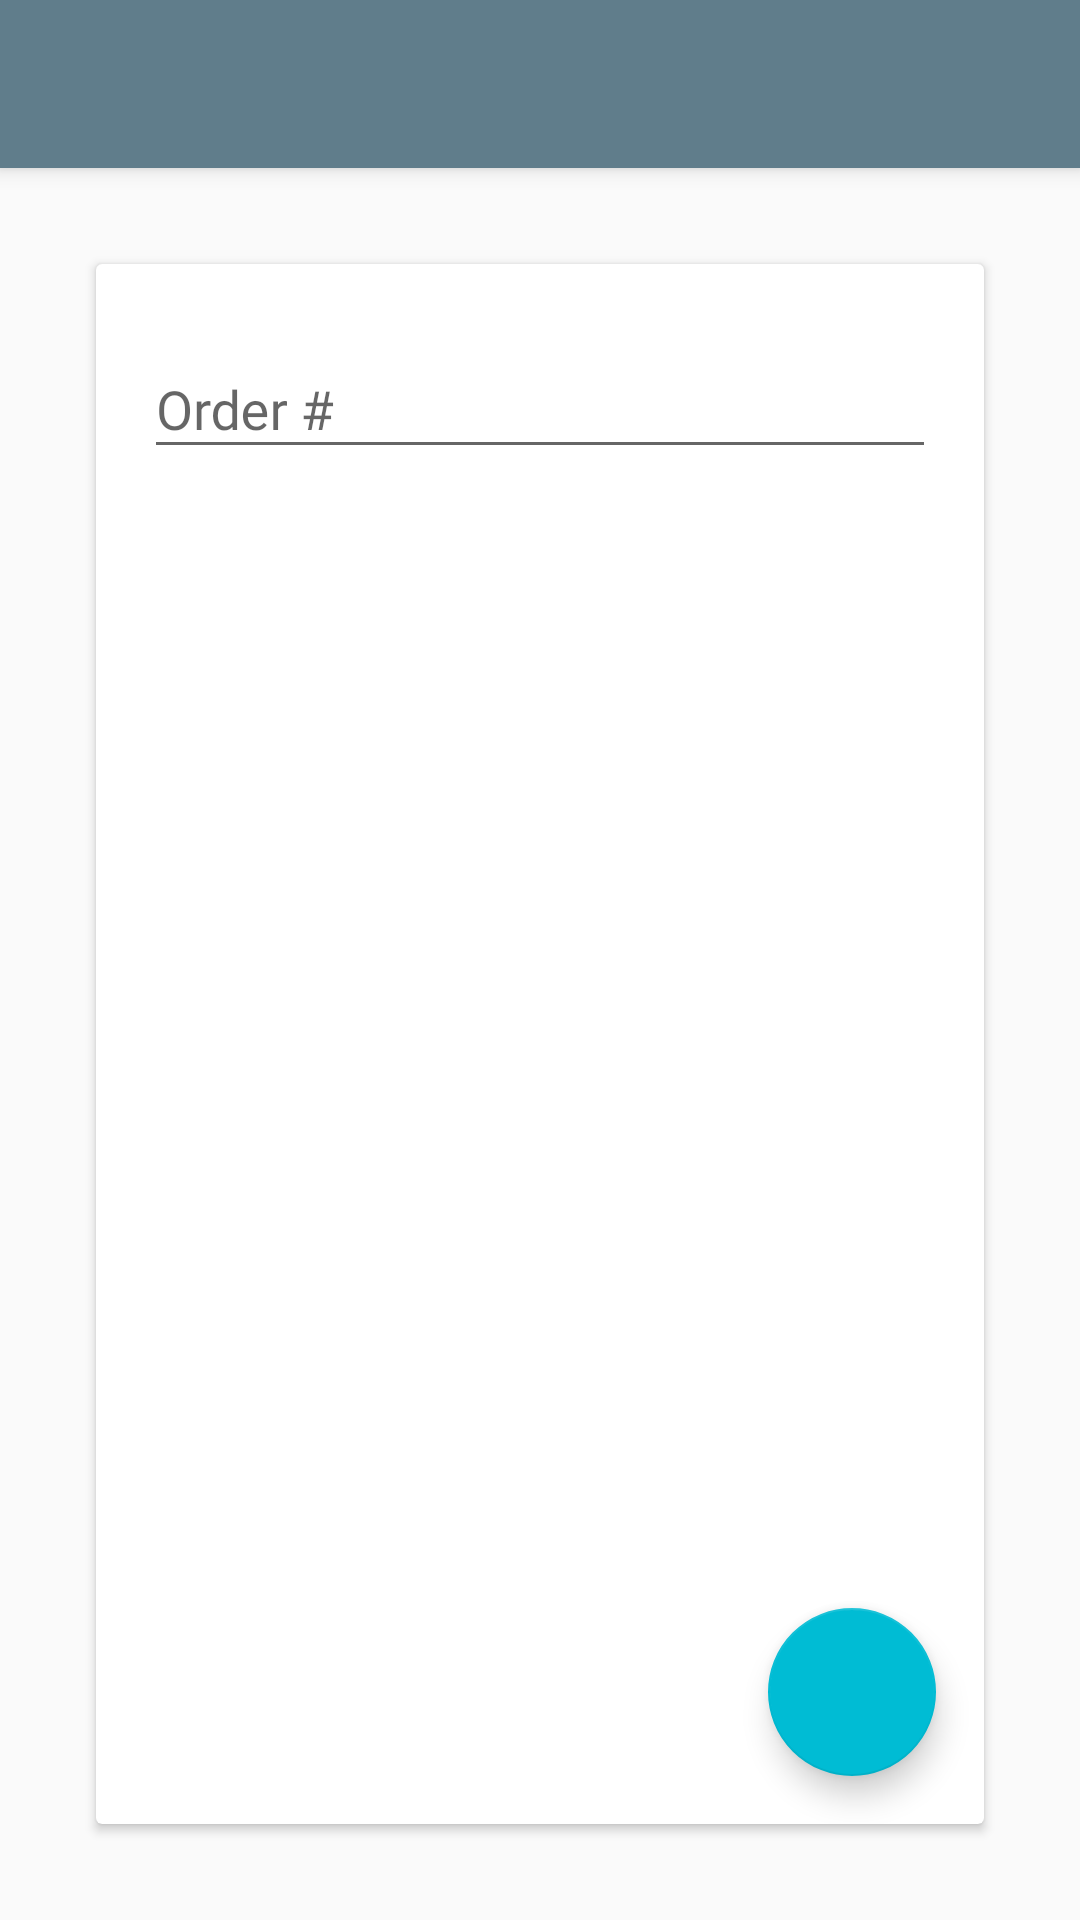

Reconstruct the res/layout file that produces this screen, plus the resources it refers to.
<!-- AndroidManifest.xml: application theme AppTheme -->
<!-- res/layout/activity_main.xml -->
<?xml version="1.0" encoding="utf-8"?>
<android.support.constraint.ConstraintLayout xmlns:android="http://schemas.android.com/apk/res/android"
    xmlns:app="http://schemas.android.com/apk/res-auto"
    xmlns:tools="http://schemas.android.com/tools"
    android:layout_width="match_parent"
    android:layout_height="match_parent"
    tools:context=".MainActivity">

    <include
        android:id="@+id/my_toolbar"
        layout="@layout/app_toolbar"></include>

    <android.support.v7.widget.CardView
        android:layout_width="match_parent"
        android:layout_height="0dp"
        android:layout_marginBottom="32dp"
        android:layout_marginEnd="32dp"
        android:layout_marginStart="32dp"
        android:layout_marginTop="32dp"
        app:layout_constraintBottom_toBottomOf="parent"
        app:layout_constraintEnd_toEndOf="parent"
        app:layout_constraintStart_toStartOf="parent"
        app:layout_constraintTop_toBottomOf="@+id/my_toolbar">

        <android.support.design.widget.TextInputLayout
            android:id="@+id/tilOrderNumber"
            android:layout_width="match_parent"
            android:layout_height="wrap_content"
            android:layout_marginEnd="16dp"
            android:layout_marginStart="16dp"
            android:layout_marginTop="16dp">

            <EditText
                android:id="@+id/etOrderNumber"
                android:layout_width="match_parent"
                android:layout_height="wrap_content"
                android:fontFamily="@font/montserrat"
                android:hint="@string/main_text"
                android:inputType="number|numberSigned" />

        </android.support.design.widget.TextInputLayout>

        <android.support.design.widget.FloatingActionButton
            android:id="@+id/fabMain"
            android:layout_width="wrap_content"
            android:layout_height="wrap_content"
            android:layout_gravity="bottom|right"
            android:layout_marginBottom="16dp"
            android:layout_marginEnd="16dp"
            android:clickable="true"
            app:fabSize="normal"
            app:layout_constraintBottom_toBottomOf="parent"
            app:layout_constraintEnd_toEndOf="parent"
            app:srcCompat="@drawable/baseline_add_black_48dp" />
    </android.support.v7.widget.CardView>


</android.support.constraint.ConstraintLayout>
<!-- res/layout/app_toolbar.xml (included above) -->
<?xml version="1.0" encoding="utf-8"?>
<android.support.v7.widget.Toolbar xmlns:android="http://schemas.android.com/apk/res/android"
    xmlns:app="http://schemas.android.com/apk/res-auto"
    android:id="@+id/my_toolbar"
    app:popupTheme="@style/ThemeOverlay.AppCompat.Light"
    android:layout_width="match_parent"
    android:layout_height="?android:actionBarSize"
    android:background="?attr/colorPrimary"
    android:elevation="4dp"
    android:theme="@style/ToolbarTheme">
</android.support.v7.widget.Toolbar>
<!-- resources referenced by this layout -->
<resources>
  <string name="main_text">Order #</string>
  <style name="ToolbarTheme" parent="ThemeOverlay.AppCompat.ActionBar">
          <item name="android:textColorPrimary">@android:color/white</item>
          <item name="android:fontFamily">@font/montserrat</item>
          <item name="android:textColorSecondary">@android:color/white</item>
      </style>
  <style name="AppTheme" parent="Theme.AppCompat.Light.NoActionBar">
          
          <item name="colorPrimary">@color/primary</item>
          <item name="colorPrimaryDark">@color/primary_dark</item>
          <item name="colorAccent">@color/accent</item>
      </style>
  <color name="primary">#607D8B</color>
  <color name="primary_dark">#455A64</color>
  <color name="accent">#00bcd4</color>
</resources>
